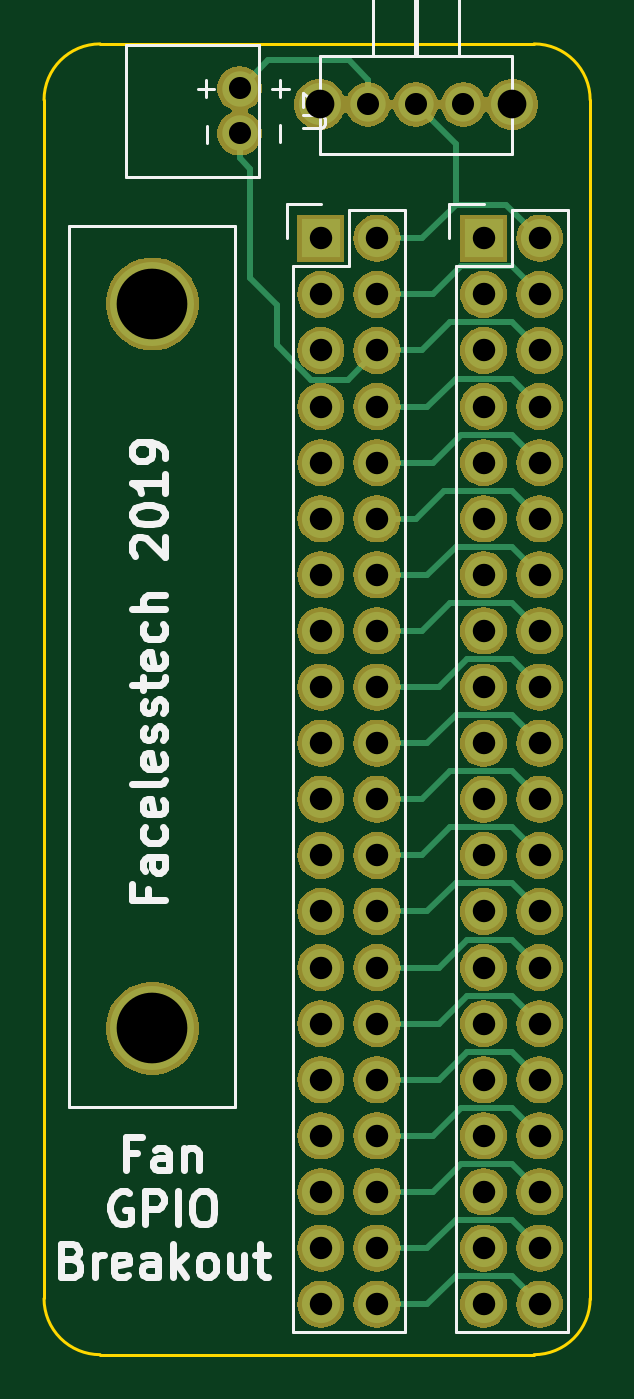
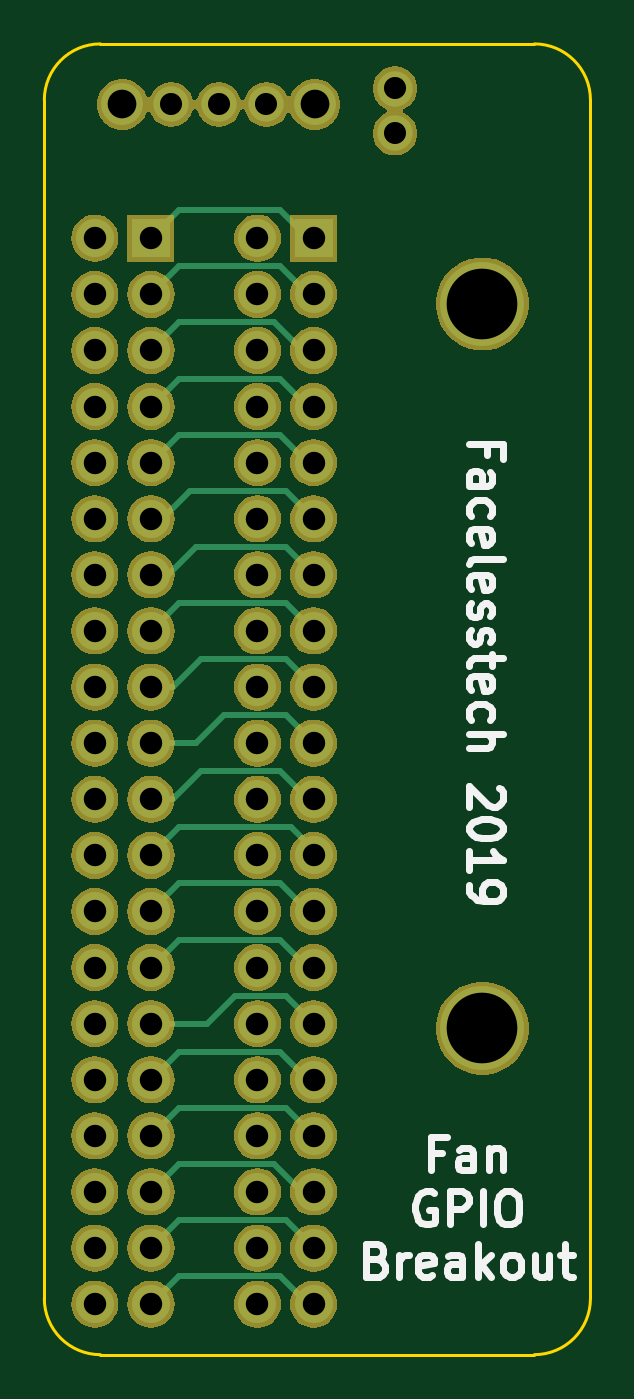
Circuit board: 8 layer files. Board 24.7 x 59.3 mm.
- bottom_copper: pi_gpio_breakout_fan-B.Cu.gbr (12287 bytes)
- bottom_mask: pi_gpio_breakout_fan-B.Mask.gbr (85681 bytes)
- bottom_silk: pi_gpio_breakout_fan-B.SilkS.gbr (10131 bytes)
- outline: pi_gpio_breakout_fan-Edge.Cuts.gbr (1031 bytes)
- top_copper: pi_gpio_breakout_fan-F.Cu.gbr (13141 bytes)
- top_mask: pi_gpio_breakout_fan-F.Mask.gbr (85681 bytes)
- top_silk: pi_gpio_breakout_fan-F.SilkS.gbr (12972 bytes)
- drill: pi_gpio_breakout_fan-PTH.drl (1497 bytes)

=== bottom_copper: pi_gpio_breakout_fan-B.Cu.gbr (12287 bytes, source omitted) ===
=== bottom_mask: pi_gpio_breakout_fan-B.Mask.gbr (85681 bytes, source omitted) ===
=== bottom_silk: pi_gpio_breakout_fan-B.SilkS.gbr (10131 bytes, source omitted) ===
=== outline: pi_gpio_breakout_fan-Edge.Cuts.gbr ===
G04 #@! TF.GenerationSoftware,KiCad,Pcbnew,5.0.2+dfsg1-1~bpo9+1*
G04 #@! TF.CreationDate,2019-07-06T14:36:30+01:00*
G04 #@! TF.ProjectId,pi_gpio_breakout_fan,70695f67-7069-46f5-9f62-7265616b6f75,rev?*
G04 #@! TF.SameCoordinates,Original*
G04 #@! TF.FileFunction,Profile,NP*
%FSLAX46Y46*%
G04 Gerber Fmt 4.6, Leading zero omitted, Abs format (unit mm)*
G04 Created by KiCad (PCBNEW 5.0.2+dfsg1-1~bpo9+1) date Sat 06 Jul 2019 14:36:30 BST*
%MOMM*%
%LPD*%
G01*
G04 APERTURE LIST*
%ADD10C,0.150000*%
G04 APERTURE END LIST*
D10*
X160782000Y-152920700D02*
X160782000Y-98628200D01*
X138607800Y-96100900D02*
X158254700Y-96100900D01*
X136055100Y-98640900D02*
X136055100Y-152895300D01*
X138595100Y-155448000D02*
X158242000Y-155448000D01*
X136055100Y-152908000D02*
G75*
G03X138595100Y-155448000I2540000J0D01*
G01*
X138595100Y-96100900D02*
G75*
G03X136055100Y-98640900I0J-2540000D01*
G01*
X158242000Y-155448000D02*
G75*
G03X160782000Y-152908000I0J2540000D01*
G01*
X160782000Y-98640900D02*
G75*
G03X158242000Y-96100900I-2540000J0D01*
G01*
M02*

=== top_copper: pi_gpio_breakout_fan-F.Cu.gbr (13141 bytes, source omitted) ===
=== top_mask: pi_gpio_breakout_fan-F.Mask.gbr (85681 bytes, source omitted) ===
=== top_silk: pi_gpio_breakout_fan-F.SilkS.gbr (12972 bytes, source omitted) ===
=== drill: pi_gpio_breakout_fan-PTH.drl ===
M48
METRIC,TZ
T1C1.000
T2C1.016
T3C1.300
T4C3.200
%
G90
G05
T1
X150724Y-98844
X152883Y-98844
X155042Y-98844
X144907Y-98120
X144907Y-100152
T2
X148590Y-104902
X148590Y-107442
X148590Y-109982
X148590Y-112522
X148590Y-115062
X148590Y-117602
X148590Y-120142
X148590Y-122682
X148590Y-125222
X148590Y-127762
X148590Y-130302
X148590Y-132842
X148590Y-135382
X148590Y-137922
X148590Y-140462
X148590Y-143002
X148590Y-145542
X148590Y-148082
X148590Y-150622
X148590Y-153162
X151130Y-104902
X151130Y-107442
X151130Y-109982
X151130Y-112522
X151130Y-115062
X151130Y-117602
X151130Y-120142
X151130Y-122682
X151130Y-125222
X151130Y-127762
X151130Y-130302
X151130Y-132842
X151130Y-135382
X151130Y-137922
X151130Y-140462
X151130Y-143002
X151130Y-145542
X151130Y-148082
X151130Y-150622
X151130Y-153162
X155956Y-104902
X155956Y-107442
X155956Y-109982
X155956Y-112522
X155956Y-115062
X155956Y-117602
X155956Y-120142
X155956Y-122682
X155956Y-125222
X155956Y-127762
X155956Y-130302
X155956Y-132842
X155956Y-135382
X155956Y-137922
X155956Y-140462
X155956Y-143002
X155956Y-145542
X155956Y-148082
X155956Y-150622
X155956Y-153162
X158496Y-104902
X158496Y-107442
X158496Y-109982
X158496Y-112522
X158496Y-115062
X158496Y-117602
X158496Y-120142
X158496Y-122682
X158496Y-125222
X158496Y-127762
X158496Y-130302
X158496Y-132842
X158496Y-135382
X158496Y-137922
X158496Y-140462
X158496Y-143002
X158496Y-145542
X158496Y-148082
X158496Y-150622
X158496Y-153162
T3
X148539Y-98844
X157251Y-98844
T4
X140957Y-107874
X140957Y-140665
T0
M30

